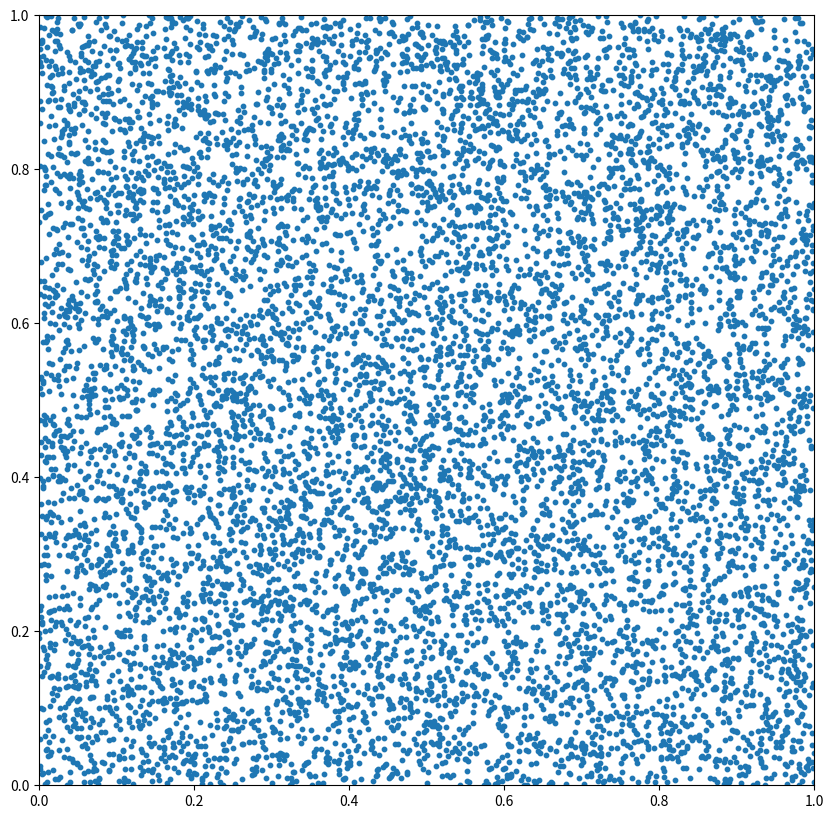

Here is the Python script that generated this plot:
import random
import matplotlib.pyplot as plt
#Take a function that generates a random number between 0 and 1 with uniform distribution
# Calculate Pi

def estimate_pi(n):

    num_point_circle=0
    num_point_total=0

    x_coords=[]
    y_coords=[]

    for i in range (n):
        x=random.uniform(0,1)
        x_coords.append(x)

        y=random.uniform(0,1)
        y_coords.append(y)

        distance=x**2+y**2

        if distance <=1 :
            num_point_circle+=1
        num_point_total +=1

    plt.figure(figsize=(10, 10), dpi=100)
    plt.axis([0, 1, 0, 1])
    plt.scatter(x_coords, y_coords, s=10)
    plt.savefig("random uniform distribution into pi")
    plt.show()
    return 4 * num_point_circle/num_point_total

def main():
    print(estimate_pi(10000))

if __name__ == '__main__':
    main()

# See PyCharm help at https://www.jetbrains.com/help/pycharm/
